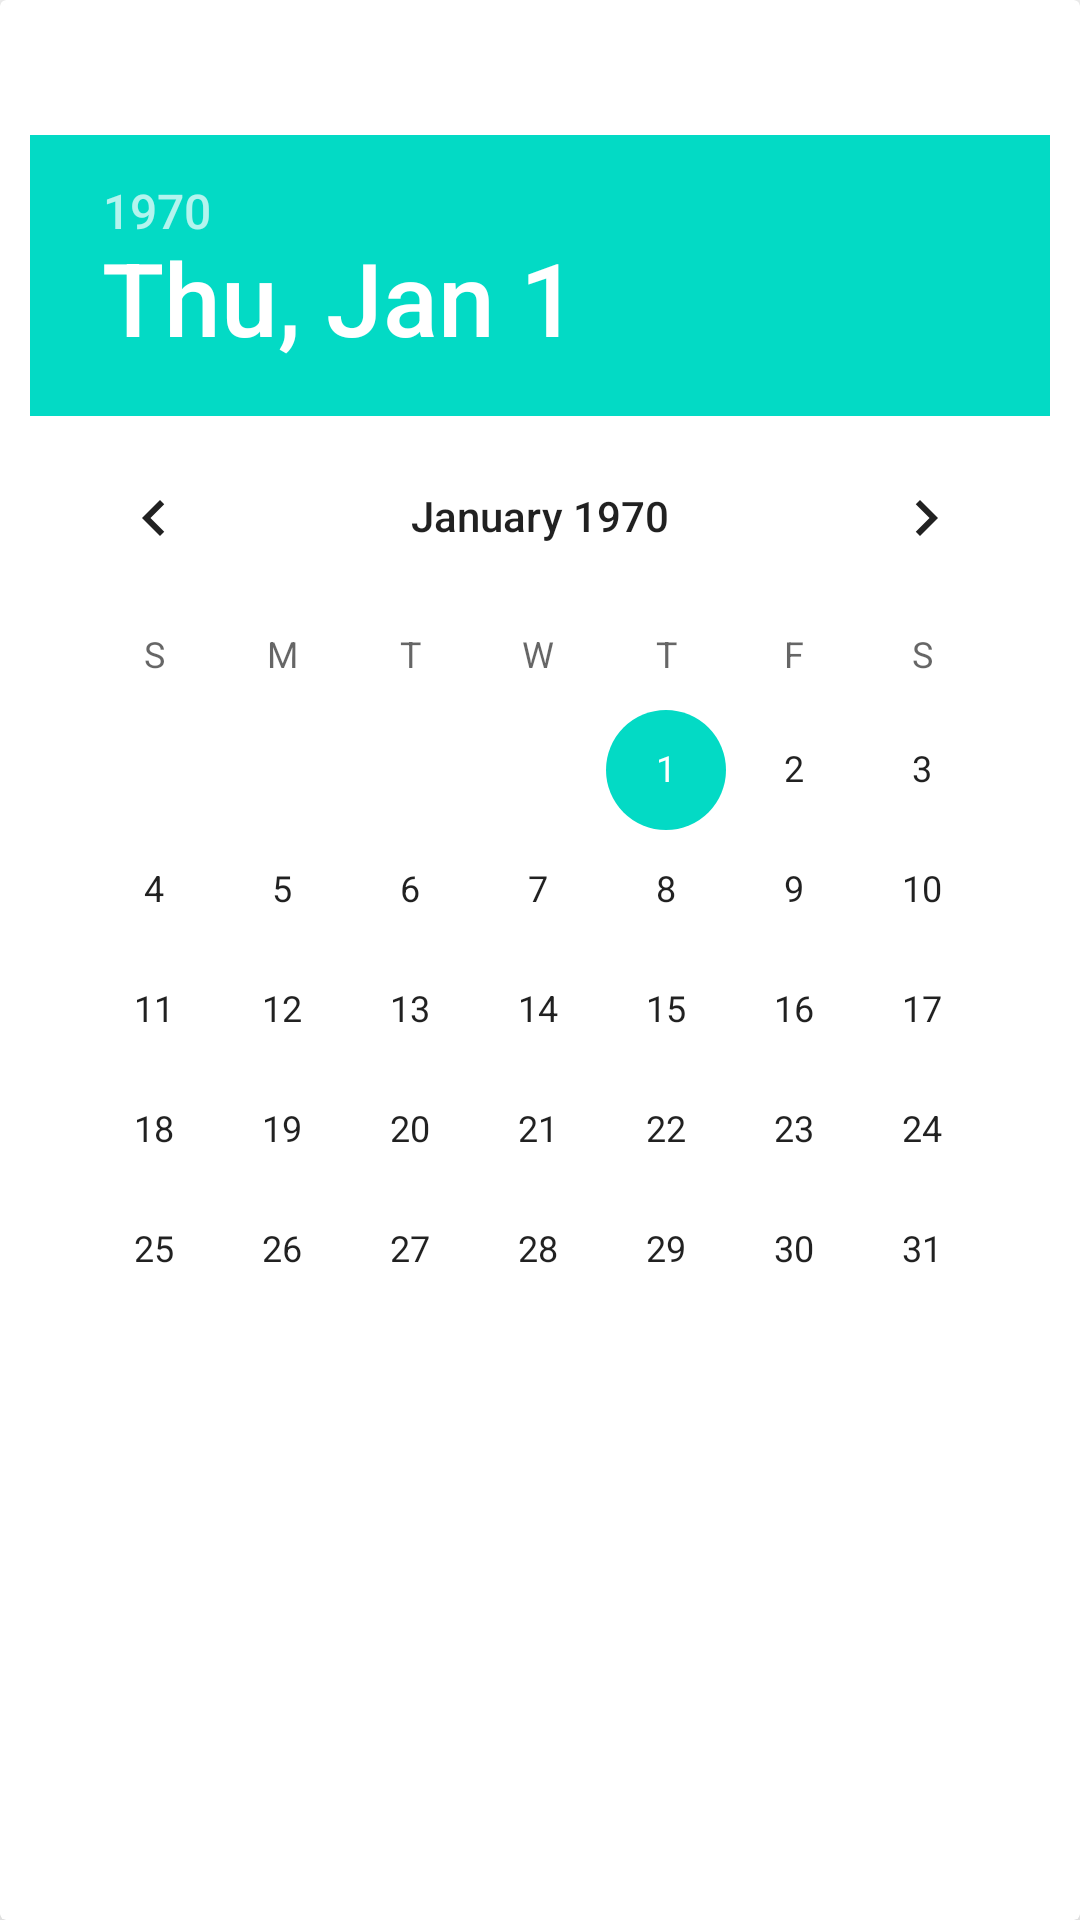

Reconstruct the res/layout file that produces this screen, plus the resources it refers to.
<!-- AndroidManifest.xml: application theme Theme.DataStructures -->
<!-- res/layout/edit_date_of_birthday.xml -->
<?xml version="1.0" encoding="utf-8"?>
<androidx.cardview.widget.CardView xmlns:android="http://schemas.android.com/apk/res/android"
    xmlns:app="http://schemas.android.com/apk/res-auto"
    android:layout_width="match_parent"
    android:layout_height="match_parent"

    app:cardElevation="10dp">

    <LinearLayout
        android:layout_width="match_parent"
        android:layout_height="wrap_content"
        android:layout_margin="10dp"
        android:orientation="vertical">

        <TextView android:id="@+id/dateTextViewEdit"
            android:layout_width="wrap_content"
            android:layout_height="wrap_content"
            android:textSize="26sp"
            app:layout_constraintLeft_toLeftOf="parent"
            app:layout_constraintTop_toTopOf="parent" />

        <DatePicker
            android:id="@+id/dateOfBirthdayEdit"
            android:layout_width="match_parent"
            android:layout_height="match_parent"
            app:layout_constraintLeft_toLeftOf="parent"
            app:layout_constraintTop_toBottomOf="@+id/dateTextViewEdit"/>
    </LinearLayout>
</androidx.cardview.widget.CardView>
<!-- resources referenced by this layout -->
<resources>
  <style name="Theme.DataStructures" parent="Theme.MaterialComponents.DayNight.NoActionBar">
          
          <item name="colorPrimary">@color/gray</item>
          <item name="colorPrimaryVariant">@color/grayDark</item>
          <item name="colorOnPrimary">@color/white</item>
          
          <item name="colorSecondary">@color/teal_200</item>
          <item name="colorSecondaryVariant">@color/teal_700</item>
          <item name="colorOnSecondary">@color/black</item>
          
          <item name="android:statusBarColor" tools:targetApi="l">?attr/colorPrimaryVariant</item>
          
          <item name="android:windowFullscreen">true</item>
      </style>
  <color name="gray">#292828</color>
  <color name="grayDark">#413F3F</color>
  <color name="white">#FFFFFFFF</color>
  <color name="teal_200">#FF03DAC5</color>
  <color name="teal_700">#FF018786</color>
  <color name="black">#FF000000</color>
</resources>
